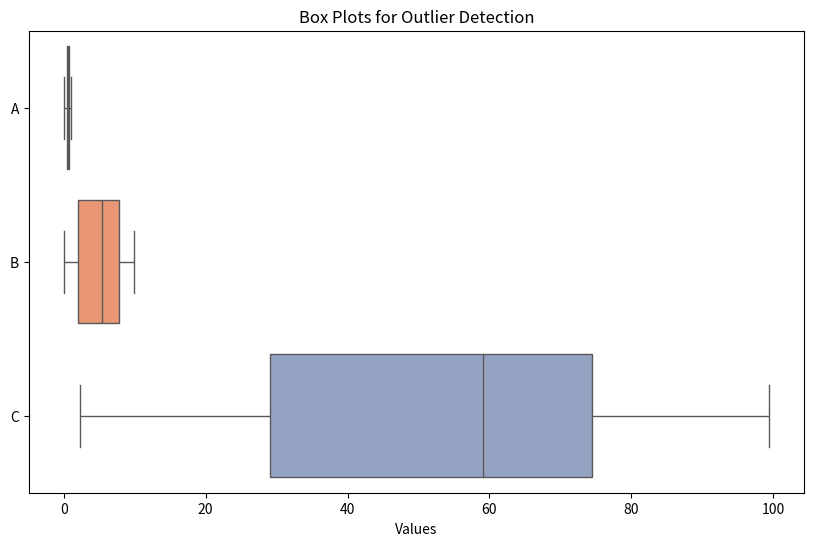
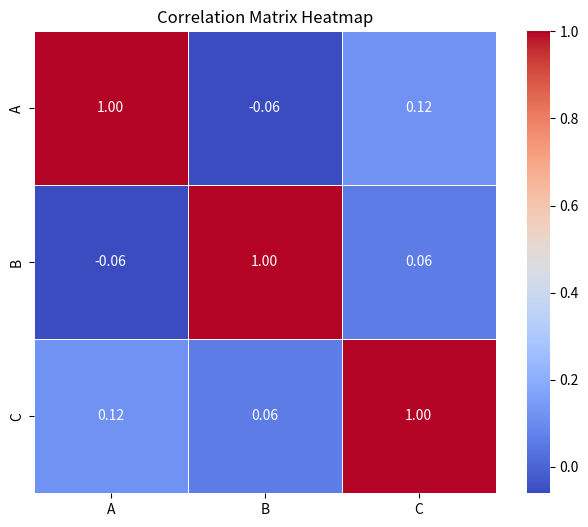

Write the Python code that produced these figures, in order.
import os
import numpy as np
import pandas as pd
import seaborn as sns
from matplotlib import pyplot as plt


def perform_eda(df):
    """
    Performs EDA including descriptive statistics, outlier detection,
    and correlation analysis.

    Parameters:
    df (DataFrame): A DataFrame containing data for EDA.
    """
    output_dir = "eda_outputs"
    os.makedirs(output_dir, exist_ok=True)

    descriptive_stats = df.describe().transpose()
    print("Descriptive Statistics:")
    print(descriptive_stats)

    descriptive_stats.to_csv(f"{output_dir}/descriptive_statistics.csv")

    plt.figure(figsize=(10, 6))
    sns.boxplot(data=df, orient="h", palette="Set2")
    plt.title("Box Plots for Outlier Detection")
    plt.xlabel("Values")
    plt.savefig(f"{output_dir}/box_plots.png")
    plt.show()

    correlation_matrix = df.corr()
    plt.figure(figsize=(8, 6))
    sns.heatmap(
        correlation_matrix,
        annot=True,
        fmt=".2f",
        cmap="coolwarm",
        cbar=True,
        square=True,
        linewidths=0.5
    )
    plt.title("Correlation Matrix Heatmap")
    plt.savefig(f"{output_dir}/correlation_heatmap.png")
    plt.show()

    print("\nCorrelation Matrix:")
    print(correlation_matrix)


# Example data
df = pd.DataFrame({
    'A': np.random.rand(50),
    'B': np.random.rand(50) * 10,
    'C': np.random.rand(50) * 100
})

perform_eda(df)
